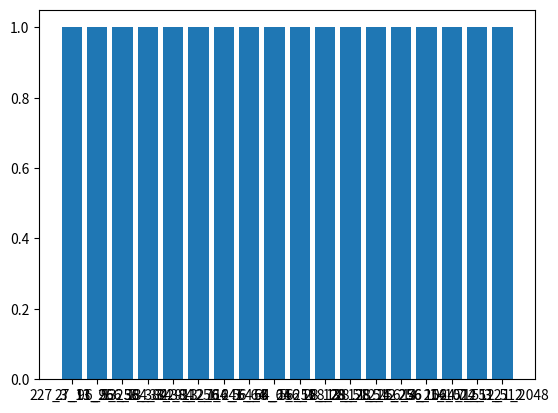

Write the Python code that produced this figure.
import pandas as pd
import matplotlib.pyplot as plt

class Dimensions:
    def __init__(self, dimensions_str: str, separator):
        '''
        dimensions_str:     String with all the dimensions. Ex: 227_3_11_96
        separator:          Character that separate each dimension
        '''
        self.MAX_DIFFERENCE = 5
        self.dimensions = [int(d) for d in dimensions_str.split('_')]
        self.separator = separator

    def __str__(self):
        return self.separator.join([str(d) for d in self.dimensions])

    def __hash__(self):
        return hash((self.dimensions[0], self.dimensions[1], self.dimensions[2], self.dimensions[3]))

    def __eq__(self, other):
        '''
        operator ==. Two dimensions are equal if the difference of all the internal
        values is less than the self.max_difference value.
        '''
        if len(self.dimensions) != len(other.dimensions): return False
        for i in range(len(self.dimensions)):
            if abs((self.dimensions[i]) - other.dimensions[i]) > self.MAX_DIFFERENCE: return False
        return True
    
    def __neq__(self, other):
        return self != other



class CNN:
    def __init__(self, name: str, dimensions: list):
        '''
        name:       Name of the architecture
        dimensions: List with the dimensions of the architecture
        '''
        self.name = name
        self.dimensions = []
        for d in dimensions:
            self.dimensions.append(Dimensions(d, separator='_'))

class CNN_visualizer:
    def __init__(self, CNNs: list):
        '''
        CNNs:   List of CNNs
        '''
        self.dimensions = {}
        self.dimensions_reduced = {}
        self.CNNs = {}
        for CNN in CNNs:
            self.CNNs[CNN.name] = CNN
            for d in CNN.dimensions:
                if d not in self.dimensions:
                    self.dimensions[d] = 1
                else:
                    self.dimensions[d] += 1

        # for d in self.dimensions:
        #     print(d)
        dimensions_list = [d for d in self.dimensions.keys()]

        plt.bar([str(d) for d in self.dimensions.keys()], self.dimensions.values())


        plt.show()


if __name__ == '__main__':
    AlexNet = CNN('AlexNet', [
        '227_3_11_96', '27_96_5_256', '13_256_3_384', '13_384_3_384', '13_384_3_256'])
    ResNet50 = CNN('ResNet50', [
        '229_3_7_64', '112_64_1_64', '112_64_3_64', '56_64_1_256',
        '56_256_1_128', '56_128_3_128', '28_128_1_512',
        '28_512_1_256', '28_256_3_256', '14_256_1_1024',
        '14_1024_1_512', '14_512_3_512', '7_512_1_2048'
    ])
    my_CNN_visualizer = CNN_visualizer([AlexNet, ResNet50])
    # print(str(my_CNN.dimensions[1]))
    # my_dimensions_1 = Dimensions("227_3_11_96", separator='_',)
    # my_dimensions_2 = Dimensions("227_3_11_90", separator='_')
    # print(my_dimensions_1 == my_dimensions_2)
